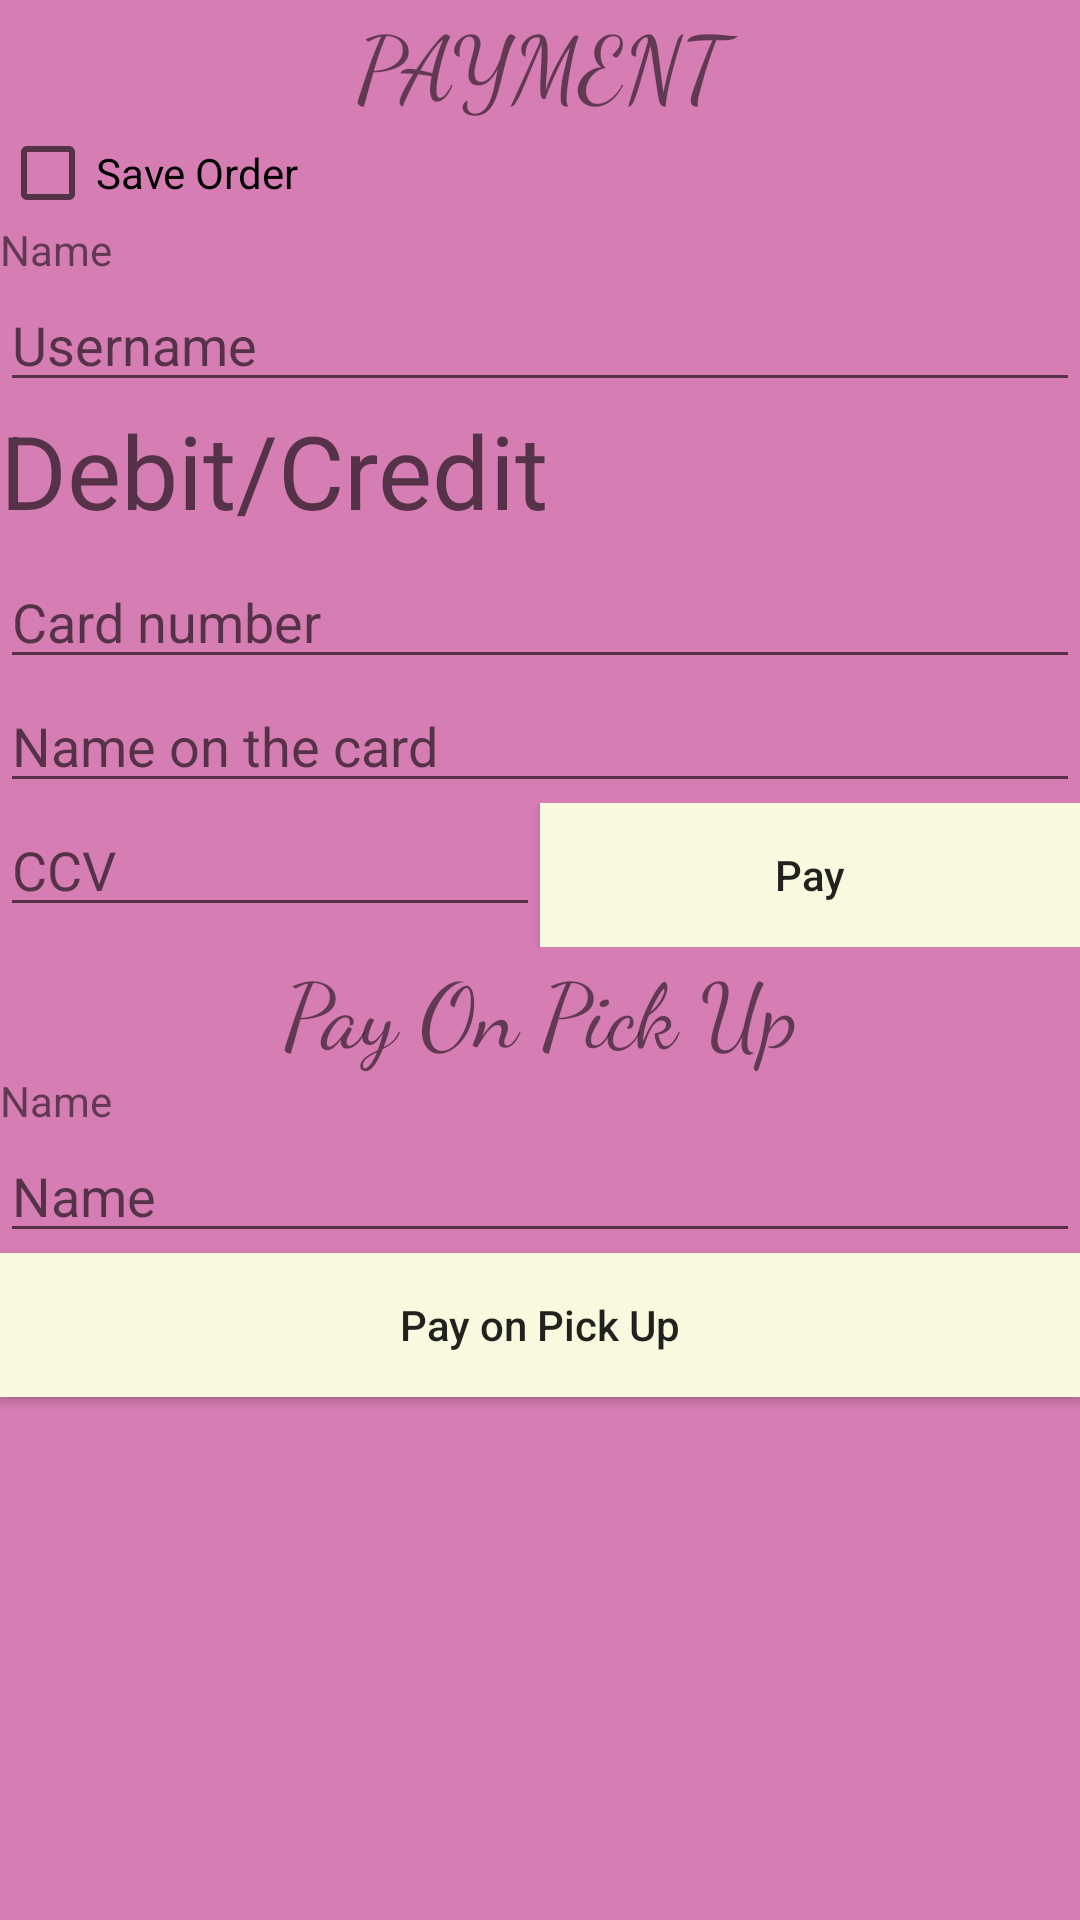

This screen was rendered from an Android layout file. Write that file and the resources it references.
<!-- AndroidManifest.xml: application theme AppTheme -->
<!-- res/layout/payment.xml -->
<?xml version="1.0" encoding="utf-8"?>
<LinearLayout xmlns:android="http://schemas.android.com/apk/res/android"
    xmlns:app="http://schemas.android.com/apk/res-auto"
    android:layout_width="match_parent"
    android:layout_height="match_parent"
    android:background="#D67DB3">

    <LinearLayout
        android:layout_width="match_parent"
        android:layout_height="match_parent"
        android:orientation="vertical">

        <TextView

            android:layout_width="match_parent"
            android:layout_height="wrap_content"
            android:backgroundTint="@color/colorAccent"
            android:fontFamily="cursive"
            android:text="PAYMENT"
            android:textAlignment="center"
            android:textSize="30sp" />

        <CheckBox
            android:id="@+id/paymentSaveOrder"
            android:layout_width="match_parent"
            android:layout_height="wrap_content"
            android:text="Save Order" />

        <TextView
            android:id="@+id/textView8"
            android:layout_width="match_parent"
            android:layout_height="wrap_content"
            android:text="Name" />

        <EditText
            android:id="@+id/paymentName"
            android:layout_width="match_parent"
            android:layout_height="wrap_content"
            android:ems="10"
            android:hint="Username"
            android:inputType="textPersonName" />

        <LinearLayout
            android:layout_width="match_parent"
            android:layout_height="51dp"
            android:orientation="horizontal">

            <TextView
                android:id="@+id/textView9"
                android:layout_width="550dp"
                android:layout_height="50dp"
                android:layout_weight="1"
                android:text="Debit/Credit"
                android:textAppearance="@style/TextAppearance.AppCompat.Display1" />

            <ImageView
                android:id="@+id/imageView6"
                android:layout_width="match_parent"
                android:layout_height="50dp"
                android:layout_weight="1"
                app:srcCompat="@drawable/master_visa" />

        </LinearLayout>

        <LinearLayout
            android:layout_width="match_parent"
            android:layout_height="wrap_content"
            android:layout_weight="0"
            android:orientation="vertical">

            <EditText
                android:id="@+id/paymentCardNum"
                android:layout_width="match_parent"
                android:layout_height="wrap_content"
                android:ems="10"
                android:hint="Card number "
                android:inputType="textPersonName" />

            <EditText
                android:id="@+id/paymentCardName"
                android:layout_width="match_parent"
                android:layout_height="wrap_content"
                android:ems="10"
                android:hint="Name on the card "
                android:inputType="textPersonName" />

        </LinearLayout>

        <LinearLayout
            android:layout_width="match_parent"
            android:layout_height="wrap_content"
            android:orientation="horizontal">

            <EditText
                android:id="@+id/paymentCcv"
                android:layout_width="match_parent"
                android:layout_height="wrap_content"
                android:layout_weight="1"
                android:ems="10"
                android:hint="CCV"
                android:inputType="textPersonName" />

            <Button
                android:id="@+id/paymentViaCard"
                android:layout_width="match_parent"
                android:layout_height="wrap_content"
                android:layout_weight="1"
                android:background="#F9F9E0"
                android:textAllCaps="false"
                android:text="Pay" />
        </LinearLayout>

        <LinearLayout
            android:layout_width="match_parent"
            android:layout_height="match_parent"
            android:orientation="vertical">

            <TextView
                android:id="@+id/textView10"
                android:layout_width="match_parent"
                android:layout_height="wrap_content"
                android:backgroundTint="@color/colorAccent"
                android:fontFamily="cursive"
                android:text="Pay On Pick Up"
                android:textAlignment="center"
                android:textSize="30sp" />

            <TextView
                android:id="@+id/textView11"
                android:layout_width="match_parent"
                android:layout_height="wrap_content"
                android:text="Name" />

            <EditText
                android:id="@+id/editText5"
                android:layout_width="match_parent"
                android:layout_height="wrap_content"
                android:ems="10"
                android:hint="Name"
                android:inputType="textPersonName" />

            <Button
                android:id="@+id/payByCash"
                android:layout_width="match_parent"
                android:layout_height="wrap_content"
                android:background="#F9F9E0"
                android:textAllCaps="false"
                android:text="Pay on Pick Up" />
        </LinearLayout>

    </LinearLayout>

</LinearLayout>
<!-- resources referenced by this layout -->
<resources>
  <color name="colorAccent">#cc98bf</color>
  <style name="AppTheme" parent="Theme.AppCompat.Light.NoActionBar">
          
          <item name="colorPrimary">@color/colorPrimary</item>
          <item name="colorPrimaryDark">@color/colorPrimaryDark</item>
          <item name="colorAccent">@color/colorAccent</item>
      </style>
  <color name="colorPrimary">#ea74d4</color>
  <color name="colorPrimaryDark">#60BCC8</color>
</resources>
